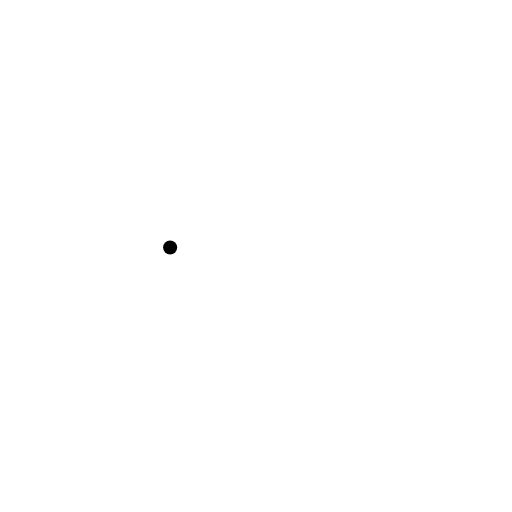
t = 0.00 s
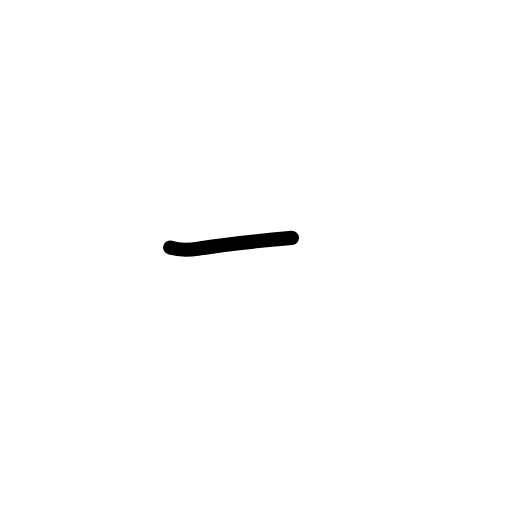
t = 0.58 s
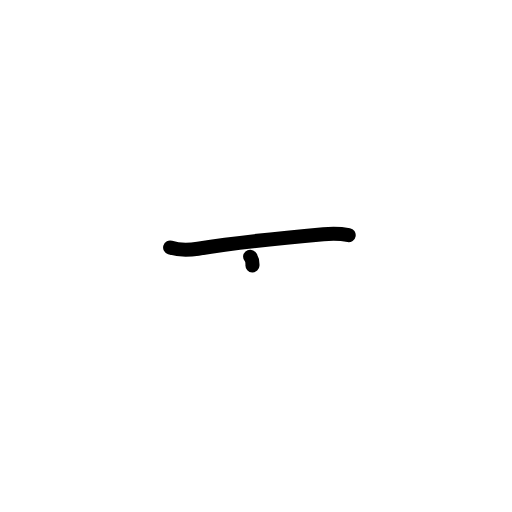
t = 1.17 s
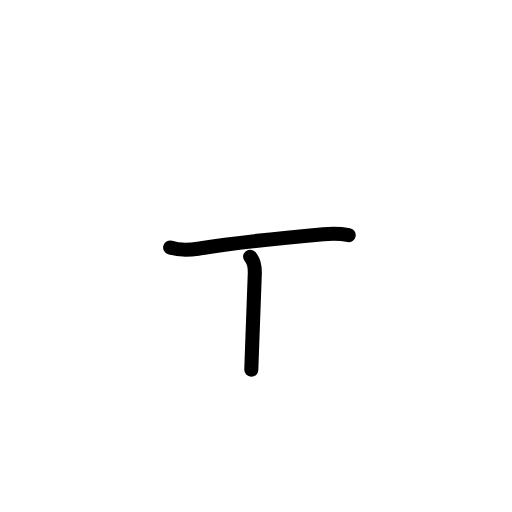
t = 1.83 s
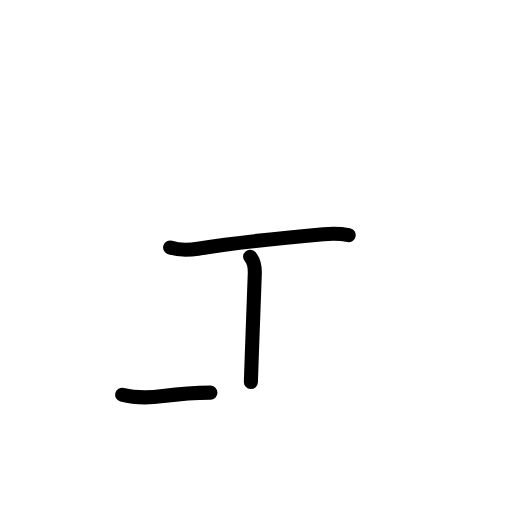
t = 2.42 s
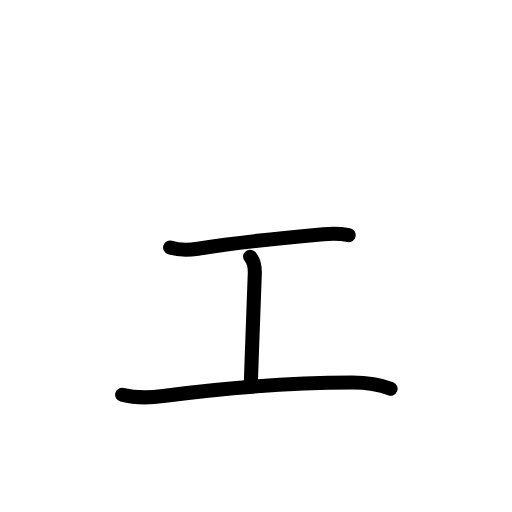
t = 3.00 s

The animated SVG that drew these frames (rendered in a browser with its animation timeline set to each time). Animation: 11 SMIL elements (animate=11); one cycle of 3.00 s.

<?xml version="1.0" encoding="UTF-8"?>
<!--
AniKanjiVG is licensed by CC-BY-SA Paul C. Sommerhoff (https://bitbucket.org/sommerhoff/anikanjivg).
AniKanjiVG uses KanjiVG which is licensed by CC-BY-SA Ulrich Apel (http://kanjivg.tagaini.net).
See also http://creativecommons.org/licenses/by-sa/3.0/
-->
<svg xmlns:kvg='http://kanjivg.tagaini.net' xmlns='http://www.w3.org/2000/svg' width='109' height='109' viewBox='0 0 109 109' style='fill:none;stroke:#000000;stroke-width:3;stroke-linecap:round;stroke-linejoin:round;' id="kvg:kanji_030a7"><g id="kvg:030a7"><path id="kvg:030a7-s1" d="M36.22,52.7c1.84,0.56,4.08,0.53,5.93,0.24c6.8-1.08,17.77-2.28,26.71-3.07c1.8-0.16,3.59-0.15,5.37,0.18"><animate attributeName="d" begin="0.0s" dur="0.3333333333333333s" from="M36.22,52.7C36.22,52.7,36.22,52.7,36.22,52.7" to="M36.22,52.7c1.84,0.56,4.08,0.53,5.93,0.24" />
<animate attributeName="d" begin="0.3333333333333333s" dur="0.3333333333333333s" from="M36.22,52.7c1.84,0.56,4.08,0.53,5.93,0.24c0,0,0,0,0,0,0" to="M36.22,52.7c1.84,0.56,4.08,0.53,5.93,0.24c6.8-1.08,17.77-2.28,26.71-3.07" />
<animate attributeName="d" begin="0.6666666666666666s" dur="0.3333333333333333s" from="M36.22,52.7c1.84,0.56,4.08,0.53,5.93,0.24c6.8-1.08,17.77-2.28,26.71-3.07c0,0,0,0,0,0,0" to="M36.22,52.7c1.84,0.56,4.08,0.53,5.93,0.24c6.8-1.08,17.77-2.28,26.71-3.07c1.8-0.16,3.59-0.15,5.37,0.18" />
</path>
<path id="kvg:030a7-s2" d="M53.25,54.65c0.79,0.9,1.04,2.4,0.99,3.7c-0.14,3.79-0.4,10.3-0.65,17.78c-0.06,1.85-0.12,3.25-0.18,5.19"><animate attributeName="d" begin="1.0s" dur="0.3333333333333333s" from="M53.25,54.65C53.25,54.65,53.25,54.65,53.25,54.65" to="M53.25,54.65c0.79,0.9,1.04,2.4,0.99,3.7" />
<animate attributeName="d" begin="1.3333333333333333s" dur="0.3333333333333333s" from="M53.25,54.65c0.79,0.9,1.04,2.4,0.99,3.7c0,0,0,0,0,0,0" to="M53.25,54.65c0.79,0.9,1.04,2.4,0.99,3.7c-0.14,3.79-0.4,10.3-0.65,17.78" />
<animate attributeName="d" begin="1.6666666666666665s" dur="0.3333333333333333s" from="M53.25,54.65c0.79,0.9,1.04,2.4,0.99,3.7c-0.14,3.79-0.4,10.3-0.65,17.78c0,0,0,0,0,0,0" to="M53.25,54.65c0.79,0.9,1.04,2.4,0.99,3.7c-0.14,3.79-0.4,10.3-0.65,17.78c-0.06,1.85-0.12,3.25-0.18,5.19" />
<animate attributeName="d" begin="0s" dur="1.0s" from="M-100,-100" to="M-100,-100" />
</path>
<path id="kvg:030a7-s3" d="M26,84.03c2.71,0.7,6.01,0.65,8.73,0.29c14.11-1.84,27.4-2.86,40.12-2.89c2.65-0.01,5.73,0.31,8.3,1.33"><animate attributeName="d" begin="2.0s" dur="0.3333333333333333s" from="M26,84.03C26,84.03,26,84.03,26,84.03" to="M26,84.03c2.71,0.7,6.01,0.65,8.73,0.29" />
<animate attributeName="d" begin="2.3333333333333335s" dur="0.3333333333333333s" from="M26,84.03c2.71,0.7,6.01,0.65,8.73,0.29c0,0,0,0,0,0,0" to="M26,84.03c2.71,0.7,6.01,0.65,8.73,0.29c14.11-1.84,27.4-2.86,40.12-2.89" />
<animate attributeName="d" begin="2.6666666666666665s" dur="0.3333333333333333s" from="M26,84.03c2.71,0.7,6.01,0.65,8.73,0.29c14.11-1.84,27.4-2.86,40.12-2.89c0,0,0,0,0,0,0" to="M26,84.03c2.71,0.7,6.01,0.65,8.73,0.29c14.11-1.84,27.4-2.86,40.12-2.89c2.65-0.01,5.73,0.31,8.3,1.33" />
<animate attributeName="d" begin="0s" dur="2.0s" from="M-100,-100" to="M-100,-100" />
</path>
</g>
</svg>
